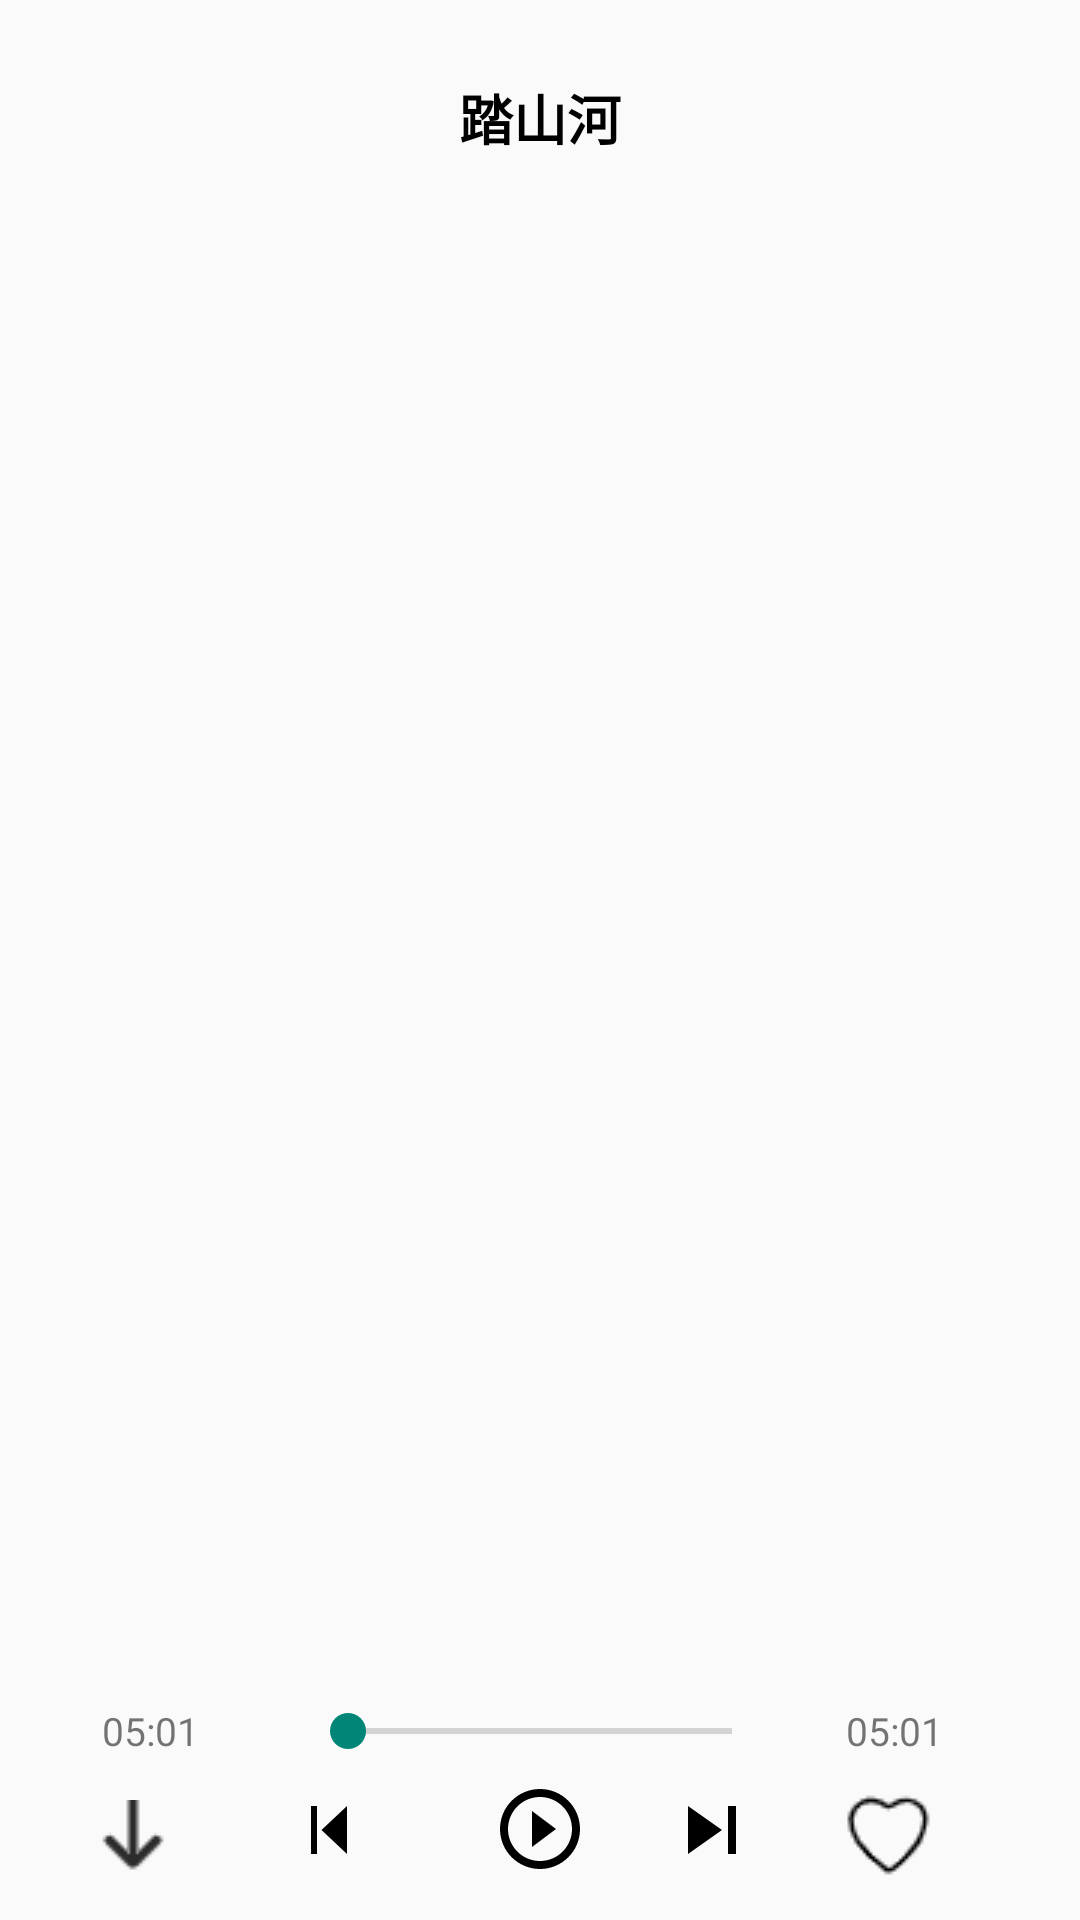

Reconstruct the res/layout file that produces this screen, plus the resources it refers to.
<!-- AndroidManifest.xml: application theme Theme.MyMusic -->
<!-- res/layout/fragment_listen.xml -->
<?xml version="1.0" encoding="utf-8"?>
<layout xmlns:android="http://schemas.android.com/apk/res/android"
    xmlns:app="http://schemas.android.com/apk/res-auto"
    xmlns:tools="http://schemas.android.com/tools">

    <data>

    </data>

    <androidx.constraintlayout.widget.ConstraintLayout
        android:layout_width="match_parent"
        android:layout_height="match_parent"
        tools:context=".ui.listen.ListenFragment">


        <androidx.core.widget.NestedScrollView
            android:id="@+id/mLrcView"
            android:layout_margin="10dp"
            android:layout_width="0dp"
            android:layout_height="0dp"
            android:textAlignment="center"
            app:layout_constraintBottom_toTopOf="@+id/constraintLayout"
            app:layout_constraintEnd_toEndOf="parent"
            app:layout_constraintHorizontal_bias="0.0"
            app:layout_constraintStart_toStartOf="parent"
            app:layout_constraintTop_toBottomOf="@+id/music_name">

            <TextView
                android:id="@+id/textLyric"
                android:textAlignment="center"
                android:gravity="center"
                android:padding="5dp"
                android:textColor="@color/textColor"
                android:layout_width="match_parent"
                android:layout_height="match_parent">
            </TextView>

        </androidx.core.widget.NestedScrollView>



        <androidx.constraintlayout.widget.ConstraintLayout
            android:id="@+id/constraintLayout"
            android:layout_width="match_parent"
            android:layout_height="80dp"
            app:layout_constraintBottom_toBottomOf="parent"
            app:layout_constraintEnd_toEndOf="parent"
            app:layout_constraintHorizontal_bias="0.0"
            app:layout_constraintStart_toStartOf="parent"
            app:layout_constraintVertical_bias="1.0">

            <ImageButton
                android:id="@+id/music_btn_begin"
                android:layout_width="wrap_content"
                android:layout_height="wrap_content"
                android:background="@android:color/transparent"
                android:src="@drawable/music_btn_begin"
                app:layout_constraintBottom_toBottomOf="parent"
                app:layout_constraintEnd_toEndOf="parent"
                app:layout_constraintStart_toStartOf="parent"
                app:layout_constraintTop_toTopOf="parent"
                app:layout_constraintVertical_bias="0.7"
                tools:ignore="ContentDescription" />

            <ImageButton
                android:id="@+id/music_btn_previous"
                android:layout_width="wrap_content"
                android:layout_height="wrap_content"
                android:background="@android:color/transparent"
                android:src="@drawable/music_btn_last"
                app:layout_constraintBottom_toBottomOf="parent"
                app:layout_constraintEnd_toStartOf="@+id/music_btn_begin"
                app:layout_constraintHorizontal_bias="0.74"
                app:layout_constraintStart_toStartOf="parent"
                app:layout_constraintTop_toTopOf="parent"
                app:layout_constraintVertical_bias="0.708"
                tools:ignore="ContentDescription" />

            <ImageButton
                android:id="@+id/music_btn_next"
                android:layout_width="wrap_content"
                android:layout_height="wrap_content"
                android:background="@android:color/transparent"
                android:src="@drawable/music_btn_next"
                app:layout_constraintBottom_toBottomOf="parent"
                app:layout_constraintEnd_toEndOf="parent"
                app:layout_constraintHorizontal_bias="0.191"
                app:layout_constraintStart_toEndOf="@+id/music_btn_begin"
                app:layout_constraintTop_toTopOf="parent"
                app:layout_constraintVertical_bias="0.708"
                tools:ignore="ContentDescription" />

            <SeekBar
                android:id="@+id/seekBar"
                android:layout_width="0dp"
                android:layout_height="wrap_content"
                android:layout_marginLeft="100dp"
                android:layout_marginRight="100dp"
                app:layout_constraintBottom_toTopOf="@+id/music_btn_begin"
                app:layout_constraintEnd_toEndOf="parent"
                app:layout_constraintStart_toStartOf="parent"
                app:layout_constraintTop_toTopOf="parent" />

            <TextView
                android:id="@+id/music_time"
                android:layout_width="wrap_content"
                android:layout_height="wrap_content"
                android:text="@string/music_time"
                android:textSize="13sp"
                app:layout_constraintBottom_toBottomOf="parent"
                app:layout_constraintEnd_toEndOf="parent"
                app:layout_constraintHorizontal_bias="0.323"
                app:layout_constraintStart_toEndOf="@+id/seekBar"
                app:layout_constraintTop_toTopOf="parent"
                app:layout_constraintVertical_bias="0.129" />

            <TextView
                android:id="@+id/music_now_time"
                android:layout_width="wrap_content"
                android:layout_height="wrap_content"
                android:text="@string/music_time"
                android:textSize="13sp"
                app:layout_constraintBottom_toBottomOf="parent"
                app:layout_constraintEnd_toStartOf="@+id/seekBar"
                app:layout_constraintStart_toStartOf="parent"
                app:layout_constraintTop_toTopOf="parent"
                app:layout_constraintVertical_bias="0.131" />

            <ImageButton
                android:id="@+id/downLoad"
                android:layout_width="26dp"
                android:layout_height="26dp"
                android:background="@android:color/transparent"
                app:layout_constraintBottom_toBottomOf="parent"
                app:layout_constraintEnd_toStartOf="@+id/music_btn_previous"
                app:layout_constraintHorizontal_bias="0.439"
                app:layout_constraintStart_toStartOf="parent"
                app:layout_constraintTop_toTopOf="parent"
                app:layout_constraintVertical_bias="0.74"
                app:srcCompat="@drawable/download" />

            <ImageButton
                android:id="@+id/love"
                android:layout_width="32dp"
                android:layout_height="32dp"
                android:layout_marginEnd="16dp"
                android:background="@android:color/transparent"
                app:layout_constraintBottom_toBottomOf="parent"
                app:layout_constraintEnd_toEndOf="parent"
                app:layout_constraintHorizontal_bias="0.447"
                app:layout_constraintStart_toEndOf="@+id/music_btn_next"
                app:layout_constraintTop_toTopOf="parent"
                app:layout_constraintVertical_bias="0.703"
                app:srcCompat="@drawable/like" />
        </androidx.constraintlayout.widget.ConstraintLayout>

        <TextView
            android:id="@+id/music_name"
            android:layout_width="wrap_content"
            android:layout_height="wrap_content"
            android:text="@string/music_name"
            android:textColor="@color/textColor"
            android:textStyle="bold"
            android:textSize="18sp"
            app:layout_constraintBottom_toTopOf="@+id/guideline15"
            app:layout_constraintEnd_toEndOf="parent"
            app:layout_constraintStart_toStartOf="parent"
            app:layout_constraintTop_toTopOf="@+id/guideline15" />

        <androidx.constraintlayout.widget.Guideline
            android:id="@+id/guideline15"
            android:layout_width="wrap_content"
            android:layout_height="wrap_content"
            android:orientation="horizontal"
            app:layout_constraintGuide_begin="39dp" />



    </androidx.constraintlayout.widget.ConstraintLayout>
</layout>
<!-- resources referenced by this layout -->
<resources>
  <color name="textColor">#000000</color>
  <!-- drawable download: png bitmap (drawable, 640 bytes) -->
  <!-- drawable like: png bitmap (drawable, 727 bytes) -->
  <!-- drawable music_btn_begin (drawable) -->
  <vector xmlns:android="http://schemas.android.com/apk/res/android"
      android:width="32dp"
      android:height="32dp"
      android:viewportWidth="24"
      android:viewportHeight="24"
      android:tint="@color/textColor">
    <path
        android:fillColor="@android:color/white"
        android:pathData="M10,16.5l6,-4.5 -6,-4.5v9zM12,2C6.48,2 2,6.48 2,12s4.48,10 10,10 10,-4.48 10,-10S17.52,2 12,2zM12,20c-4.41,0 -8,-3.59 -8,-8s3.59,-8 8,-8 8,3.59 8,8 -3.59,8 -8,8z"/>
  </vector>
  <!-- drawable music_btn_last (drawable) -->
  <vector xmlns:android="http://schemas.android.com/apk/res/android"
      android:width="32dp"
      android:height="32dp"
      android:viewportWidth="32"
      android:viewportHeight="24"
      android:tint="@color/textColor">
    <path
        android:fillColor="@android:color/white"
        android:pathData="M6,6h2v12L6,18zM9.5,12l8.5,6L18,6z"/>
  </vector>
  <!-- drawable music_btn_next (drawable) -->
  <vector xmlns:android="http://schemas.android.com/apk/res/android"
      android:width="32dp"
      android:height="32dp"
      android:viewportWidth="24"
      android:viewportHeight="24"
      android:tint="@color/textColor">
    <path
        android:fillColor="@android:color/white"
        android:pathData="M6,18l8.5,-6L6,6v12zM16,6v12h2V6h-2z"/>
  </vector>
  <string name="music_name">踏山河</string>
  <string name="music_time">05:01</string>
  <style name="Theme.MyMusic" parent="Theme.MaterialComponents.DayNight.NoActionBar.Bridge">
          
          <item name="colorPrimary">@color/purple_500</item>
          <item name="colorPrimaryVariant">@color/purple_700</item>
          <item name="colorOnPrimary">@color/white</item>
          
          <item name="colorSecondary">@color/teal_200</item>
          <item name="colorSecondaryVariant">@color/teal_700</item>
          <item name="colorOnSecondary">@color/black</item>
          
          <item name="android:statusBarColor" tools:targetApi="l">@color/statusBarBack</item>
          
      </style>
  <color name="purple_500">#FF6200EE</color>
  <color name="purple_700">#FF3700B3</color>
  <color name="white">#FFFFFFFF</color>
  <color name="teal_200">#FF03DAC5</color>
  <color name="teal_700">#FF018786</color>
  <color name="black">#FF000000</color>
  <color name="statusBarBack">#ffffff</color>
</resources>
